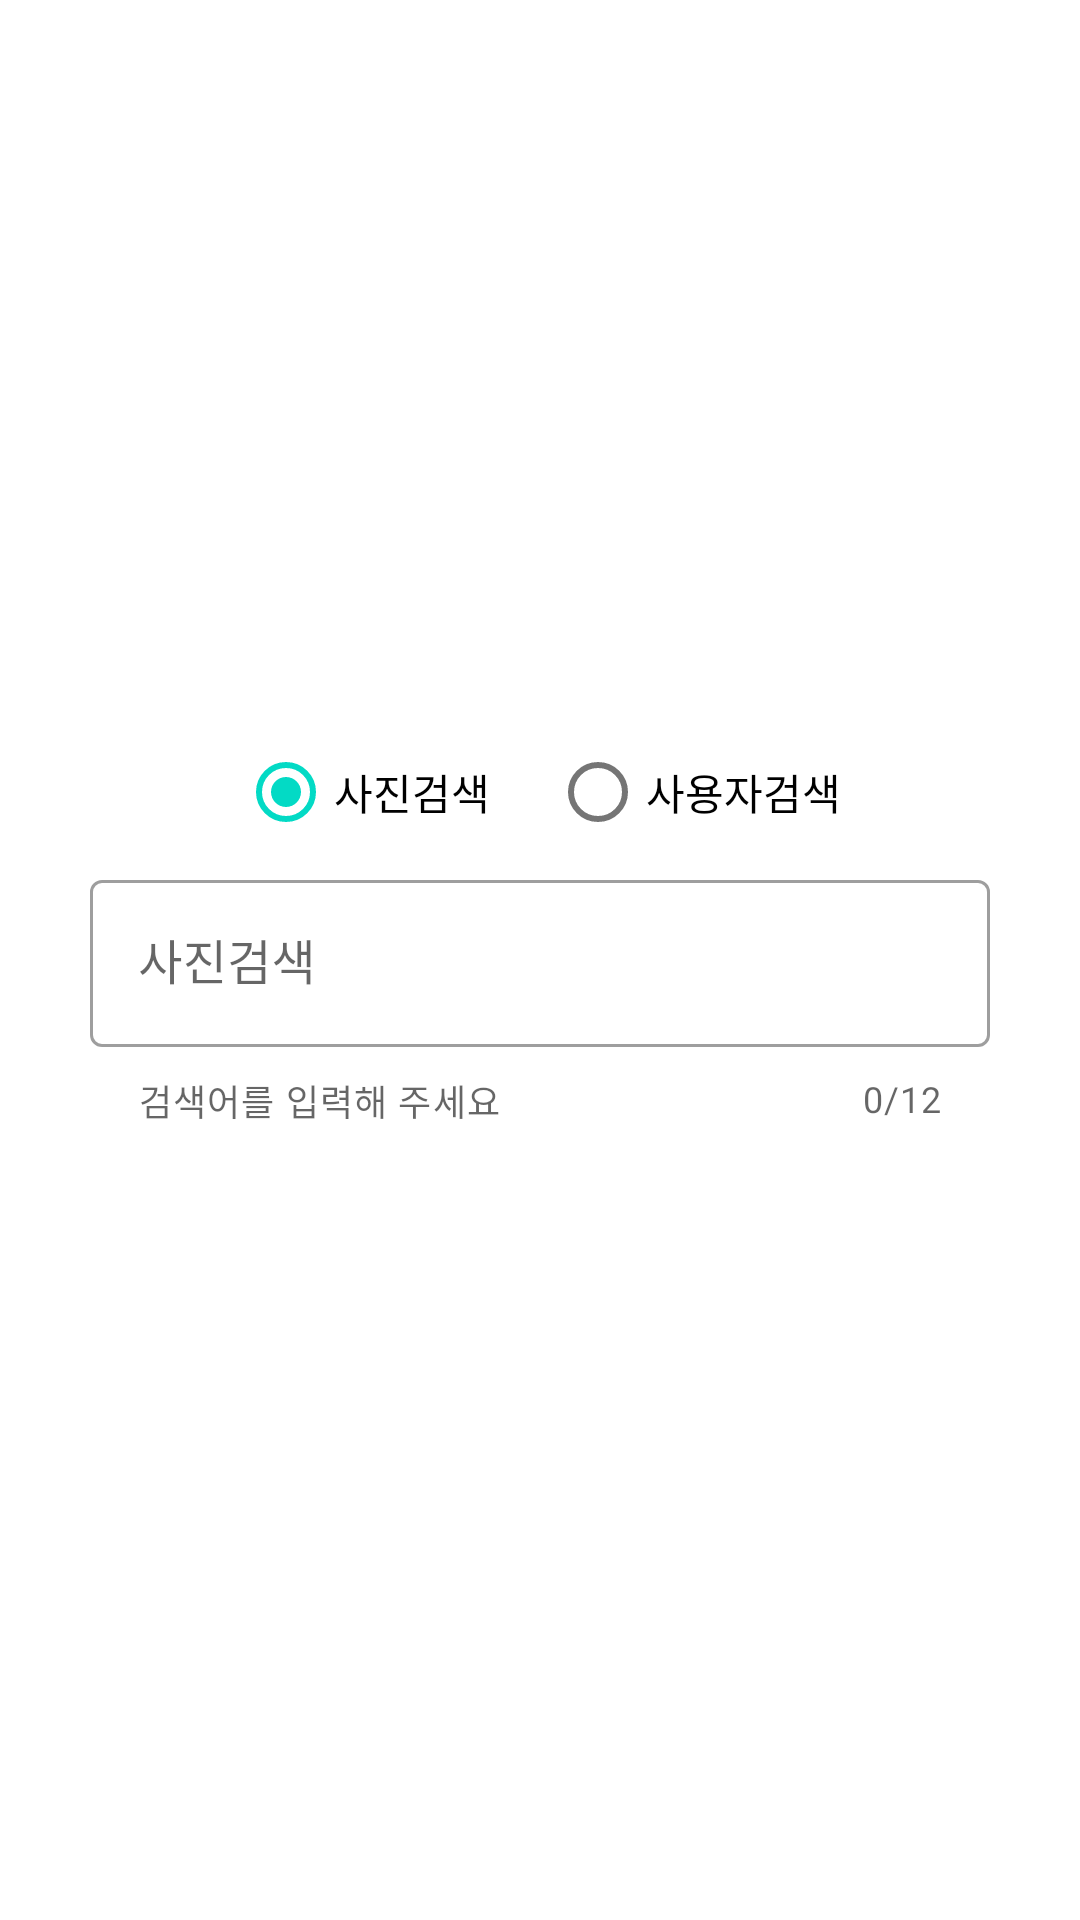

Reconstruct the res/layout file that produces this screen, plus the resources it refers to.
<!-- AndroidManifest.xml: application theme Theme.Retrofit -->
<!-- res/layout/activity_main3.xml -->
<?xml version="1.0" encoding="utf-8"?>
<layout xmlns:android="http://schemas.android.com/apk/res/android"
    xmlns:app="http://schemas.android.com/apk/res-auto"
    xmlns:tools="http://schemas.android.com/tools">

    <ScrollView
        android:id="@+id/main_scrollview"
        android:layout_width="match_parent"
        android:layout_height="match_parent"
        tools:context=".tutorial_1.MainActivity3">

        <RelativeLayout
            android:layout_width="match_parent"
            android:layout_height="match_parent">
            <ProgressBar
                android:id="@+id/btn_progress"
                android:layout_width="25dp"
                android:layout_height="25dp"
                android:layout_gravity="center"
                android:layout_centerInParent="true"
                android:indeterminateTint="#000"
                android:visibility="invisible"
                 />

            <LinearLayout
                android:layout_width="match_parent"
                android:layout_height="wrap_content"
                android:gravity="center_horizontal"
                android:layout_alignParentTop="true"
                android:orientation="vertical"
                android:padding="30dp">

                <ImageView
                    android:layout_width="150dp"
                    android:layout_height="150dp"
                    android:layout_marginTop="30dp"
                    android:layout_marginBottom="30dp"
                    android:src="@drawable/ic_launcher_background" />

                <RadioGroup
                    android:id="@+id/search_term_radio_group"
                    android:layout_width="wrap_content"
                    android:layout_height="wrap_content"
                    android:orientation="horizontal">

                    <com.google.android.material.radiobutton.MaterialRadioButton
                        android:id="@+id/photo_search_radio_btn"
                        android:layout_width="match_parent"
                        android:layout_height="wrap_content"
                        android:layout_marginRight="20dp"
                        android:checked="true"

                        android:text="사진검색" />

                    <com.google.android.material.radiobutton.MaterialRadioButton
                        android:id="@+id/user_search_radio_btn"
                        android:layout_width="match_parent"
                        android:layout_height="wrap_content"
                        android:checked="false"
                        android:text="사용자검색"

                        />
                </RadioGroup>

                <com.google.android.material.textfield.TextInputLayout
                    android:id="@+id/search_term_text_layout"
                    style="@style/Widget.MaterialComponents.TextInputLayout.OutlinedBox"
                    android:layout_width="match_parent"
                    android:layout_height="wrap_content"
                    android:hint="사진검색"
                    app:counterEnabled="true"
                    app:counterMaxLength="12"
                    app:endIconMode="clear_text"
                    app:helperText="검색어를 입력해 주세요"
                    app:shapeAppearance="@style/ShapeAppearance.MaterialComponents.MediumComponent"
                    app:startIconDrawable="@drawable/ic_baseline_insert_photo_24">

                    

                    <com.google.android.material.textfield.TextInputEditText
                        android:id="@+id/search_term_edit_text"
                        android:layout_width="match_parent"
                        android:layout_height="wrap_content"
                        android:layout_marginBottom="5dp"
                        android:inputType="text"
                        android:maxLength="12"

                        />

                </com.google.android.material.textfield.TextInputLayout>


                
                
                

                <FrameLayout
                    android:layout_width="match_parent"
                    android:layout_height="match_parent"
                    android:visibility="visible"
                    >

                    
                    <com.google.android.material.button.MaterialButton
                        android:id="@+id/btn_search"
                        android:layout_width="80dp"
                        android:layout_height="wrap_content"
                        android:layout_gravity="center_horizontal"
                        android:clickable="true"
                        android:paddingVertical="10dp"
                        android:textAlignment="center"
                        android:text="검색"
                        android:visibility="invisible"
                        android:textColor="#fff"
                        android:textStyle="bold" />




                </FrameLayout>

            </LinearLayout>
        </RelativeLayout>

    </ScrollView>

</layout>
<!-- resources referenced by this layout -->
<resources>
  <style name="Theme.Retrofit" parent="Theme.MaterialComponents.DayNight.DarkActionBar">
          
          <item name="colorPrimary">@color/purple_500</item>
          <item name="colorPrimaryVariant">@color/purple_700</item>
          <item name="colorOnPrimary">@color/white</item>
          
          <item name="colorSecondary">@color/teal_200</item>
          <item name="colorSecondaryVariant">@color/teal_700</item>
          <item name="colorOnSecondary">@color/black</item>
          
          <item name="android:statusBarColor" tools:targetApi="l">?attr/colorPrimaryVariant</item>
          
      </style>
  <!-- not gathered from this repository: default colours our renderer supplied (Android Studio template values) -->
  <color name="purple_500">#FF6200EE</color>
  <color name="purple_700">#FF3700B3</color>
  <color name="teal_200">#FF03DAC5</color>
  <color name="teal_700">#FF018786</color>
  <color name="black">#FF000000</color>
  <color name="white">#FFFFFFFF</color>
</resources>
